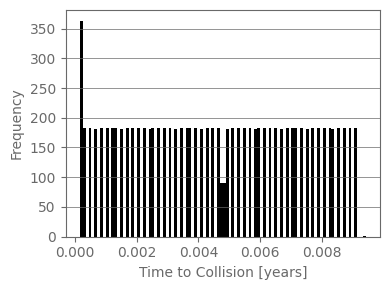

Python code for this plot:
import time
from math import gcd, ceil
from sympy import mod_inverse  # SymPy's modular inverse function
import numpy as np
import matplotlib.pyplot as plt 
import math
# make font arial and text, plot edges, and labels dimgray
plt.rcParams['font.family'] = 'Arial'
plt.rcParams['text.color'] = 'dimgray'
plt.rcParams['axes.labelcolor'] = 'dimgray'
plt.rcParams['xtick.color'] = 'dimgray'
plt.rcParams['ytick.color'] = 'dimgray'
plt.rcParams['axes.edgecolor'] = 'dimgray'

def main():
    T1 = 5400  # Period of Satellite 1 (seconds)
    print(f"Period of Satellite 1: {T1/60} mins.")
    T2 = 5500  # Period of Satellite 2 (seconds)
    print(f"Period of Satellite 2: {T2/60} mins.")
    f = np.linspace(0,1,10000)#0.9  # Initial offset as a fraction of T2
    print(f"Number of initial states considered: {len(f)}")
    threshold = 100  # Time difference threshold for collision (seconds)
    print(f"Collision time difference threshold: {threshold} seconds.")

    t1 = time.time()
    collision_time = np.zeros(len(f))
    for i in range(len(f)):
        collision_time[i], n, m, lcm_yrs = find_collision_time_v3(T1, T2, f[i], threshold)
        # print(f"The first collision occurs at t = {collision_time[i]:.2f} seconds.")
        # print(f"n = {n:.0f}")
        # print(f"m = {m:.0f}")
    t2 = time.time()
    print(f"LCM days is {lcm_yrs*365.25}")
    
    print(f"Elapsed time: {t2 - t1:.2f} seconds.")

    # Assuming collision_time is a numpy array or list
    collision_time_years = collision_time / (3600 * 24 * 365.25)
    collision_time_years_nonzeros = collision_time_years[collision_time_years > 0]
    perc_nonzeros = len(collision_time_years_nonzeros) / len(collision_time_years) * 100
    print(f"Percentage of non-infinite collision times: {perc_nonzeros:.2f}%")

    plt.figure(figsize = (4,3))
    plt.hist(collision_time_years_nonzeros, bins=100, color='black')

    # Convert counts to percentages
    # percentages = counts * 100

    # Update the heights of the patches to reflect percentages
    # for patch, percentage in zip(patches, percentages):
    #     patch.set_height(percentage)

    plt.xlabel('Time to Collision [years]')
    plt.grid(True,axis = 'y', which = 'major', linestyle='-', lw=0.5, color = 'dimgray')
    plt.ylabel('Frequency')
    # plt.yscale('log')
    plt.tight_layout()
    plt.show()

    # compute the weighted average of the collision time
    weighted_avg = np.sum(collision_time_years_nonzeros) / len(collision_time_years_nonzeros)

    print(f"Weighted average of collision time: {weighted_avg:.2f} years")


def find_collision_time_v3(T1, T2, f, threshold):
    """
    Finds the first collision time for two satellites.

    Parameters:
    - T1: Orbital period of Satellite 1 (seconds).
    - T2: Orbital period of Satellite 2 (seconds).
    - f: Fraction of T2 away from the conjunction point at t=0 (0 <= f < 1).
    - threshold: Time difference threshold for collision (seconds).

    Returns:
    - t_collision: Time of the first collision (seconds).
    """
    # Calculate the least common multiple (LCM) of T1 and T2
    lcm_T1_T2 = math.lcm(T1, T2)
    lcm_years = lcm_T1_T2 / (3600 * 24 * 365.25)
    # print(f"LCM of T1 and T2: {lcm_T1_T2} seconds = {lcm_years} years")

    # Initialize arrival times for each satellite
    t_sat1 = 0  # Satellite 1 starts at conjunction point
    t_sat2 = f * T2  # Satellite 2 starts offset by f * T2

    # Indices for each satellite's arrival
    n, m = 0, 0

    # Loop to find the first collision
    while t_sat1 <= lcm_T1_T2:# and t_sat1 <= t_cutoff:
        # Check the absolute time difference
        if abs(t_sat1 - t_sat2) < threshold:
            return min(t_sat1, t_sat2), n, m, lcm_years

        # Advance the satellite with the earlier arrival time
        if t_sat1 < t_sat2:
            n += 1
            t_sat1 = n * T1
        else:
            m += 1
            t_sat2 = m * T2 + f * T2

    return 0, 0, 0, 0

if __name__ == "__main__":
    main()
    
